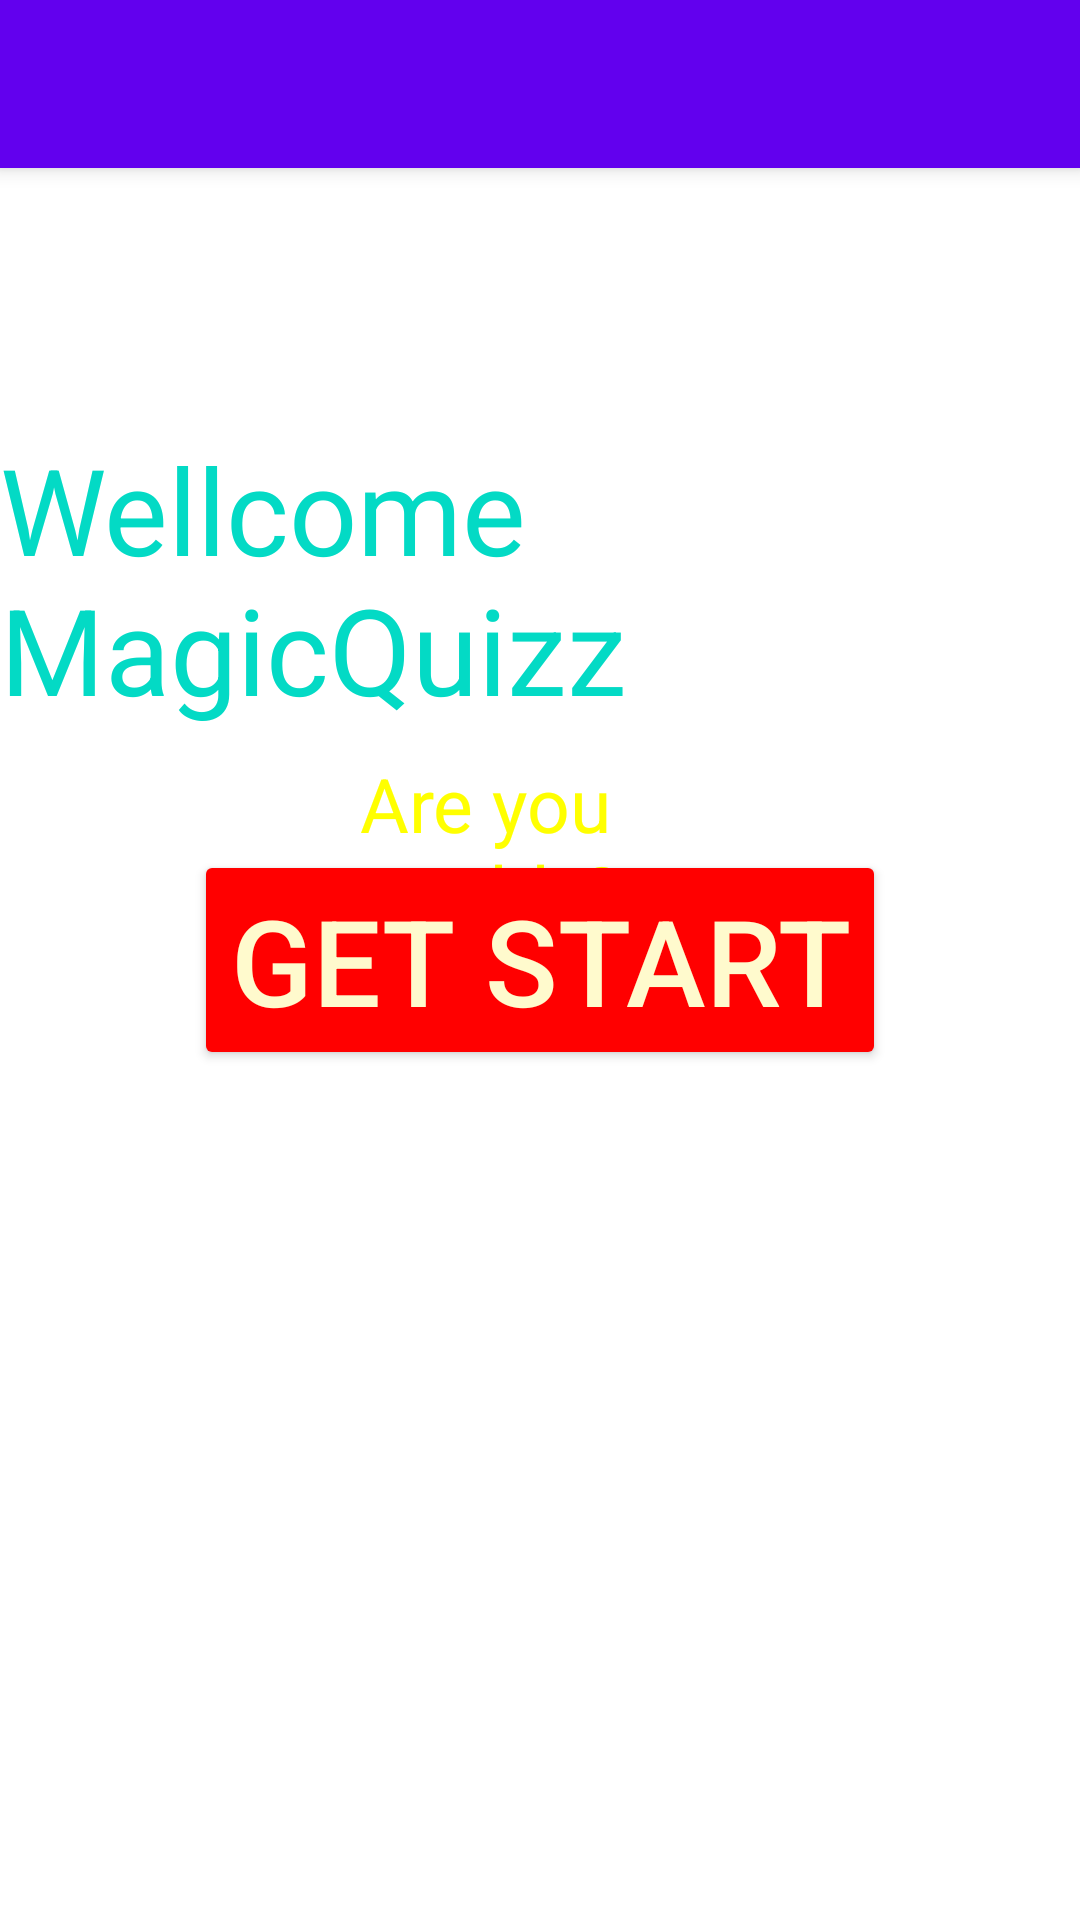

This screen was rendered from an Android layout file. Write that file and the resources it references.
<!-- AndroidManifest.xml: application theme Theme.Ungdunggiaido_quizMagic -->
<!-- res/layout/activity_get_start.xml -->
<RelativeLayout xmlns:android="http://schemas.android.com/apk/res/android"
    xmlns:app="http://schemas.android.com/apk/res-auto"
    android:layout_width="match_parent"
    android:background="@drawable/img"

    android:layout_height="match_parent">

    <androidx.appcompat.widget.Toolbar
        android:id="@+id/toolbar"
        android:layout_width="match_parent"
        android:layout_height="?attr/actionBarSize"
        android:background="@color/colorPrimary"
        android:elevation="4dp"
        app:titleTextColor="@android:color/white" />

    <TextView
        android:id="@+id/tv_Wellcome"
        android:layout_width="wrap_content"
        android:layout_height="wrap_content"
        android:layout_below="@+id/toolbar"
        android:layout_marginTop="87dp"
        android:text="Wellcome MagicQuizz"
        android:textSize="40dp"
        android:textColor="@color/teal_200" />

    <TextView
        android:layout_width="wrap_content"
        android:layout_height="wrap_content"
        android:layout_below="@+id/tv_Wellcome"
        android:layout_marginStart="120dp"
        android:layout_marginTop="8dp"
        android:layout_marginEnd="90dp"
        android:text="Are you readdy?"
        android:textColor="@color/yellow"

        android:textSize="25dp" />

    <Button
        android:id="@+id/buttonStart"
        android:layout_width="wrap_content"
        android:layout_height="wrap_content"
        android:layout_centerInParent="true"
        android:text="Get Start"
        android:textSize="40dp"
        android:backgroundTint="@color/red"
        android:textColor="#FFFACD"
        android:layout_marginTop="16dp" />

</RelativeLayout>
<!-- resources referenced by this layout -->
<resources>
  <color name="colorPrimary">#6200EE</color>
  <color name="red">#FF0000</color>
  <color name="teal_200">#FF03DAC5</color>
  <color name="yellow">#FFFF00</color>
  <style name="Theme.Ungdunggiaido_quizMagic" parent="Theme.MaterialComponents.DayNight.DarkActionBar">
          
          <item name="colorPrimary">@color/purple_500</item>
          <item name="colorPrimaryVariant">@color/purple_700</item>
          <item name="colorOnPrimary">@color/white</item>
          
          <item name="colorSecondary">@color/teal_200</item>
          <item name="colorSecondaryVariant">@color/teal_700</item>
          <item name="colorOnSecondary">@color/black</item>
          
          <item name="android:statusBarColor">?attr/colorPrimaryVariant</item>
          
      </style>
  <color name="purple_500">#FF6200EE</color>
  <color name="purple_700">#FF3700B3</color>
  <color name="white">#ffffff</color>
  <color name="teal_700">#FF018786</color>
  <color name="black">#FF000000</color>
</resources>
